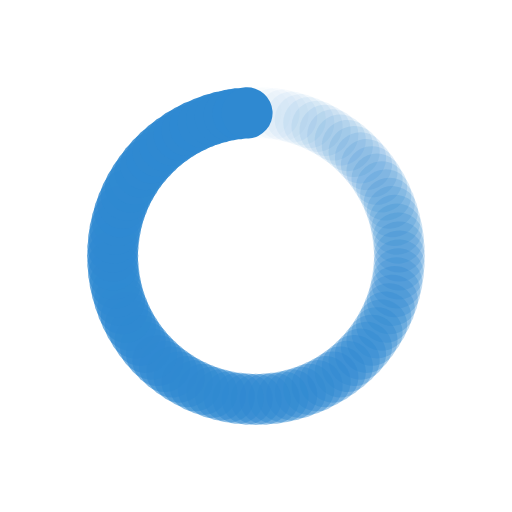
t = 0.00 s
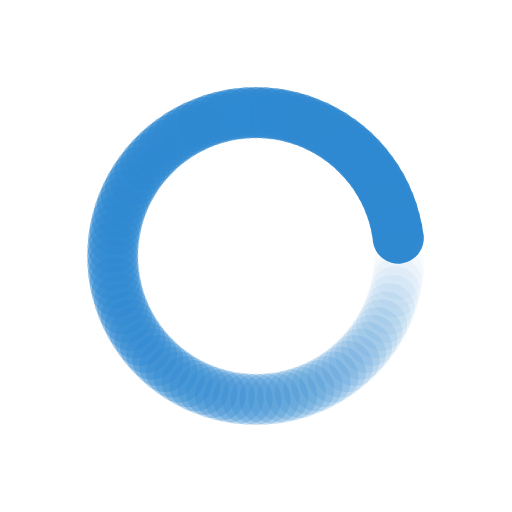
t = 0.36 s
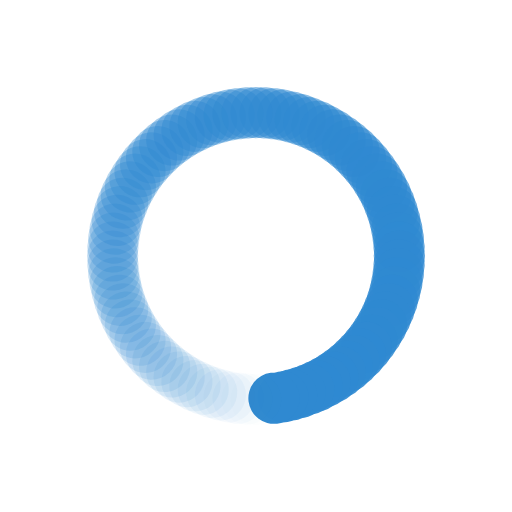
t = 0.71 s
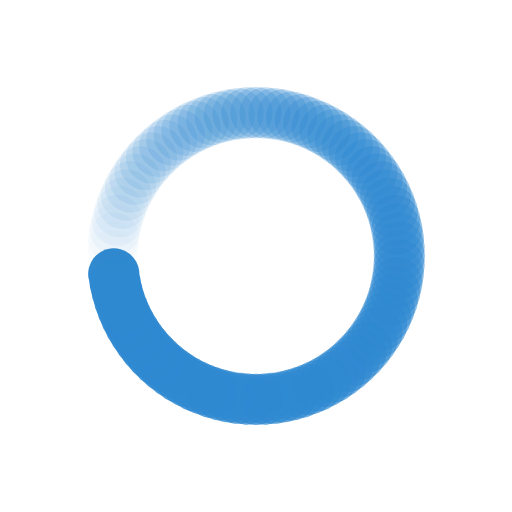
t = 1.07 s

The animated SVG that drew these frames (rendered in a browser with its animation timeline set to each time). Animation: 100 SMIL elements (animate=100); one cycle of 1.43 s, repeats indefinitely.

<?xml version="1.0" encoding="utf-8"?>
<svg xmlns="http://www.w3.org/2000/svg" xmlns:xlink="http://www.w3.org/1999/xlink" style="margin: auto; background: none; display: block; shape-rendering: auto;" width="100px" height="100px" viewBox="0 0 100 100" preserveAspectRatio="xMidYMid">
<g transform="rotate(0 50 50)">
  <rect x="45" y="17" rx="5" ry="5" width="10" height="10" fill="#2f89d1">
    <animate attributeName="opacity" values="1;0" keyTimes="0;1" dur="1.4285714285714284s" begin="-1.4142857142857144s" repeatCount="indefinite"></animate>
  </rect>
</g><g transform="rotate(3.6 50 50)">
  <rect x="45" y="17" rx="5" ry="5" width="10" height="10" fill="#2f89d1">
    <animate attributeName="opacity" values="1;0" keyTimes="0;1" dur="1.4285714285714284s" begin="-1.4s" repeatCount="indefinite"></animate>
  </rect>
</g><g transform="rotate(7.2 50 50)">
  <rect x="45" y="17" rx="5" ry="5" width="10" height="10" fill="#2f89d1">
    <animate attributeName="opacity" values="1;0" keyTimes="0;1" dur="1.4285714285714284s" begin="-1.3857142857142857s" repeatCount="indefinite"></animate>
  </rect>
</g><g transform="rotate(10.8 50 50)">
  <rect x="45" y="17" rx="5" ry="5" width="10" height="10" fill="#2f89d1">
    <animate attributeName="opacity" values="1;0" keyTimes="0;1" dur="1.4285714285714284s" begin="-1.3714285714285714s" repeatCount="indefinite"></animate>
  </rect>
</g><g transform="rotate(14.4 50 50)">
  <rect x="45" y="17" rx="5" ry="5" width="10" height="10" fill="#2f89d1">
    <animate attributeName="opacity" values="1;0" keyTimes="0;1" dur="1.4285714285714284s" begin="-1.3571428571428572s" repeatCount="indefinite"></animate>
  </rect>
</g><g transform="rotate(18 50 50)">
  <rect x="45" y="17" rx="5" ry="5" width="10" height="10" fill="#2f89d1">
    <animate attributeName="opacity" values="1;0" keyTimes="0;1" dur="1.4285714285714284s" begin="-1.3428571428571427s" repeatCount="indefinite"></animate>
  </rect>
</g><g transform="rotate(21.6 50 50)">
  <rect x="45" y="17" rx="5" ry="5" width="10" height="10" fill="#2f89d1">
    <animate attributeName="opacity" values="1;0" keyTimes="0;1" dur="1.4285714285714284s" begin="-1.3285714285714285s" repeatCount="indefinite"></animate>
  </rect>
</g><g transform="rotate(25.2 50 50)">
  <rect x="45" y="17" rx="5" ry="5" width="10" height="10" fill="#2f89d1">
    <animate attributeName="opacity" values="1;0" keyTimes="0;1" dur="1.4285714285714284s" begin="-1.3142857142857143s" repeatCount="indefinite"></animate>
  </rect>
</g><g transform="rotate(28.8 50 50)">
  <rect x="45" y="17" rx="5" ry="5" width="10" height="10" fill="#2f89d1">
    <animate attributeName="opacity" values="1;0" keyTimes="0;1" dur="1.4285714285714284s" begin="-1.3s" repeatCount="indefinite"></animate>
  </rect>
</g><g transform="rotate(32.4 50 50)">
  <rect x="45" y="17" rx="5" ry="5" width="10" height="10" fill="#2f89d1">
    <animate attributeName="opacity" values="1;0" keyTimes="0;1" dur="1.4285714285714284s" begin="-1.2857142857142858s" repeatCount="indefinite"></animate>
  </rect>
</g><g transform="rotate(36 50 50)">
  <rect x="45" y="17" rx="5" ry="5" width="10" height="10" fill="#2f89d1">
    <animate attributeName="opacity" values="1;0" keyTimes="0;1" dur="1.4285714285714284s" begin="-1.2714285714285714s" repeatCount="indefinite"></animate>
  </rect>
</g><g transform="rotate(39.6 50 50)">
  <rect x="45" y="17" rx="5" ry="5" width="10" height="10" fill="#2f89d1">
    <animate attributeName="opacity" values="1;0" keyTimes="0;1" dur="1.4285714285714284s" begin="-1.2571428571428571s" repeatCount="indefinite"></animate>
  </rect>
</g><g transform="rotate(43.2 50 50)">
  <rect x="45" y="17" rx="5" ry="5" width="10" height="10" fill="#2f89d1">
    <animate attributeName="opacity" values="1;0" keyTimes="0;1" dur="1.4285714285714284s" begin="-1.2428571428571429s" repeatCount="indefinite"></animate>
  </rect>
</g><g transform="rotate(46.8 50 50)">
  <rect x="45" y="17" rx="5" ry="5" width="10" height="10" fill="#2f89d1">
    <animate attributeName="opacity" values="1;0" keyTimes="0;1" dur="1.4285714285714284s" begin="-1.2285714285714286s" repeatCount="indefinite"></animate>
  </rect>
</g><g transform="rotate(50.4 50 50)">
  <rect x="45" y="17" rx="5" ry="5" width="10" height="10" fill="#2f89d1">
    <animate attributeName="opacity" values="1;0" keyTimes="0;1" dur="1.4285714285714284s" begin="-1.2142857142857142s" repeatCount="indefinite"></animate>
  </rect>
</g><g transform="rotate(54 50 50)">
  <rect x="45" y="17" rx="5" ry="5" width="10" height="10" fill="#2f89d1">
    <animate attributeName="opacity" values="1;0" keyTimes="0;1" dur="1.4285714285714284s" begin="-1.2s" repeatCount="indefinite"></animate>
  </rect>
</g><g transform="rotate(57.6 50 50)">
  <rect x="45" y="17" rx="5" ry="5" width="10" height="10" fill="#2f89d1">
    <animate attributeName="opacity" values="1;0" keyTimes="0;1" dur="1.4285714285714284s" begin="-1.1857142857142857s" repeatCount="indefinite"></animate>
  </rect>
</g><g transform="rotate(61.2 50 50)">
  <rect x="45" y="17" rx="5" ry="5" width="10" height="10" fill="#2f89d1">
    <animate attributeName="opacity" values="1;0" keyTimes="0;1" dur="1.4285714285714284s" begin="-1.1714285714285715s" repeatCount="indefinite"></animate>
  </rect>
</g><g transform="rotate(64.8 50 50)">
  <rect x="45" y="17" rx="5" ry="5" width="10" height="10" fill="#2f89d1">
    <animate attributeName="opacity" values="1;0" keyTimes="0;1" dur="1.4285714285714284s" begin="-1.1571428571428573s" repeatCount="indefinite"></animate>
  </rect>
</g><g transform="rotate(68.4 50 50)">
  <rect x="45" y="17" rx="5" ry="5" width="10" height="10" fill="#2f89d1">
    <animate attributeName="opacity" values="1;0" keyTimes="0;1" dur="1.4285714285714284s" begin="-1.1428571428571428s" repeatCount="indefinite"></animate>
  </rect>
</g><g transform="rotate(72 50 50)">
  <rect x="45" y="17" rx="5" ry="5" width="10" height="10" fill="#2f89d1">
    <animate attributeName="opacity" values="1;0" keyTimes="0;1" dur="1.4285714285714284s" begin="-1.1285714285714286s" repeatCount="indefinite"></animate>
  </rect>
</g><g transform="rotate(75.6 50 50)">
  <rect x="45" y="17" rx="5" ry="5" width="10" height="10" fill="#2f89d1">
    <animate attributeName="opacity" values="1;0" keyTimes="0;1" dur="1.4285714285714284s" begin="-1.1142857142857143s" repeatCount="indefinite"></animate>
  </rect>
</g><g transform="rotate(79.2 50 50)">
  <rect x="45" y="17" rx="5" ry="5" width="10" height="10" fill="#2f89d1">
    <animate attributeName="opacity" values="1;0" keyTimes="0;1" dur="1.4285714285714284s" begin="-1.1s" repeatCount="indefinite"></animate>
  </rect>
</g><g transform="rotate(82.8 50 50)">
  <rect x="45" y="17" rx="5" ry="5" width="10" height="10" fill="#2f89d1">
    <animate attributeName="opacity" values="1;0" keyTimes="0;1" dur="1.4285714285714284s" begin="-1.0857142857142856s" repeatCount="indefinite"></animate>
  </rect>
</g><g transform="rotate(86.4 50 50)">
  <rect x="45" y="17" rx="5" ry="5" width="10" height="10" fill="#2f89d1">
    <animate attributeName="opacity" values="1;0" keyTimes="0;1" dur="1.4285714285714284s" begin="-1.0714285714285714s" repeatCount="indefinite"></animate>
  </rect>
</g><g transform="rotate(90 50 50)">
  <rect x="45" y="17" rx="5" ry="5" width="10" height="10" fill="#2f89d1">
    <animate attributeName="opacity" values="1;0" keyTimes="0;1" dur="1.4285714285714284s" begin="-1.0571428571428572s" repeatCount="indefinite"></animate>
  </rect>
</g><g transform="rotate(93.6 50 50)">
  <rect x="45" y="17" rx="5" ry="5" width="10" height="10" fill="#2f89d1">
    <animate attributeName="opacity" values="1;0" keyTimes="0;1" dur="1.4285714285714284s" begin="-1.042857142857143s" repeatCount="indefinite"></animate>
  </rect>
</g><g transform="rotate(97.2 50 50)">
  <rect x="45" y="17" rx="5" ry="5" width="10" height="10" fill="#2f89d1">
    <animate attributeName="opacity" values="1;0" keyTimes="0;1" dur="1.4285714285714284s" begin="-1.0285714285714285s" repeatCount="indefinite"></animate>
  </rect>
</g><g transform="rotate(100.8 50 50)">
  <rect x="45" y="17" rx="5" ry="5" width="10" height="10" fill="#2f89d1">
    <animate attributeName="opacity" values="1;0" keyTimes="0;1" dur="1.4285714285714284s" begin="-1.0142857142857142s" repeatCount="indefinite"></animate>
  </rect>
</g><g transform="rotate(104.4 50 50)">
  <rect x="45" y="17" rx="5" ry="5" width="10" height="10" fill="#2f89d1">
    <animate attributeName="opacity" values="1;0" keyTimes="0;1" dur="1.4285714285714284s" begin="-1s" repeatCount="indefinite"></animate>
  </rect>
</g><g transform="rotate(108 50 50)">
  <rect x="45" y="17" rx="5" ry="5" width="10" height="10" fill="#2f89d1">
    <animate attributeName="opacity" values="1;0" keyTimes="0;1" dur="1.4285714285714284s" begin="-0.9857142857142858s" repeatCount="indefinite"></animate>
  </rect>
</g><g transform="rotate(111.6 50 50)">
  <rect x="45" y="17" rx="5" ry="5" width="10" height="10" fill="#2f89d1">
    <animate attributeName="opacity" values="1;0" keyTimes="0;1" dur="1.4285714285714284s" begin="-0.9714285714285714s" repeatCount="indefinite"></animate>
  </rect>
</g><g transform="rotate(115.2 50 50)">
  <rect x="45" y="17" rx="5" ry="5" width="10" height="10" fill="#2f89d1">
    <animate attributeName="opacity" values="1;0" keyTimes="0;1" dur="1.4285714285714284s" begin="-0.9571428571428572s" repeatCount="indefinite"></animate>
  </rect>
</g><g transform="rotate(118.8 50 50)">
  <rect x="45" y="17" rx="5" ry="5" width="10" height="10" fill="#2f89d1">
    <animate attributeName="opacity" values="1;0" keyTimes="0;1" dur="1.4285714285714284s" begin="-0.9428571428571428s" repeatCount="indefinite"></animate>
  </rect>
</g><g transform="rotate(122.4 50 50)">
  <rect x="45" y="17" rx="5" ry="5" width="10" height="10" fill="#2f89d1">
    <animate attributeName="opacity" values="1;0" keyTimes="0;1" dur="1.4285714285714284s" begin="-0.9285714285714286s" repeatCount="indefinite"></animate>
  </rect>
</g><g transform="rotate(126 50 50)">
  <rect x="45" y="17" rx="5" ry="5" width="10" height="10" fill="#2f89d1">
    <animate attributeName="opacity" values="1;0" keyTimes="0;1" dur="1.4285714285714284s" begin="-0.9142857142857143s" repeatCount="indefinite"></animate>
  </rect>
</g><g transform="rotate(129.6 50 50)">
  <rect x="45" y="17" rx="5" ry="5" width="10" height="10" fill="#2f89d1">
    <animate attributeName="opacity" values="1;0" keyTimes="0;1" dur="1.4285714285714284s" begin="-0.9s" repeatCount="indefinite"></animate>
  </rect>
</g><g transform="rotate(133.2 50 50)">
  <rect x="45" y="17" rx="5" ry="5" width="10" height="10" fill="#2f89d1">
    <animate attributeName="opacity" values="1;0" keyTimes="0;1" dur="1.4285714285714284s" begin="-0.8857142857142857s" repeatCount="indefinite"></animate>
  </rect>
</g><g transform="rotate(136.8 50 50)">
  <rect x="45" y="17" rx="5" ry="5" width="10" height="10" fill="#2f89d1">
    <animate attributeName="opacity" values="1;0" keyTimes="0;1" dur="1.4285714285714284s" begin="-0.8714285714285714s" repeatCount="indefinite"></animate>
  </rect>
</g><g transform="rotate(140.4 50 50)">
  <rect x="45" y="17" rx="5" ry="5" width="10" height="10" fill="#2f89d1">
    <animate attributeName="opacity" values="1;0" keyTimes="0;1" dur="1.4285714285714284s" begin="-0.8571428571428571s" repeatCount="indefinite"></animate>
  </rect>
</g><g transform="rotate(144 50 50)">
  <rect x="45" y="17" rx="5" ry="5" width="10" height="10" fill="#2f89d1">
    <animate attributeName="opacity" values="1;0" keyTimes="0;1" dur="1.4285714285714284s" begin="-0.8428571428571429s" repeatCount="indefinite"></animate>
  </rect>
</g><g transform="rotate(147.6 50 50)">
  <rect x="45" y="17" rx="5" ry="5" width="10" height="10" fill="#2f89d1">
    <animate attributeName="opacity" values="1;0" keyTimes="0;1" dur="1.4285714285714284s" begin="-0.8285714285714286s" repeatCount="indefinite"></animate>
  </rect>
</g><g transform="rotate(151.2 50 50)">
  <rect x="45" y="17" rx="5" ry="5" width="10" height="10" fill="#2f89d1">
    <animate attributeName="opacity" values="1;0" keyTimes="0;1" dur="1.4285714285714284s" begin="-0.8142857142857143s" repeatCount="indefinite"></animate>
  </rect>
</g><g transform="rotate(154.8 50 50)">
  <rect x="45" y="17" rx="5" ry="5" width="10" height="10" fill="#2f89d1">
    <animate attributeName="opacity" values="1;0" keyTimes="0;1" dur="1.4285714285714284s" begin="-0.8s" repeatCount="indefinite"></animate>
  </rect>
</g><g transform="rotate(158.4 50 50)">
  <rect x="45" y="17" rx="5" ry="5" width="10" height="10" fill="#2f89d1">
    <animate attributeName="opacity" values="1;0" keyTimes="0;1" dur="1.4285714285714284s" begin="-0.7857142857142857s" repeatCount="indefinite"></animate>
  </rect>
</g><g transform="rotate(162 50 50)">
  <rect x="45" y="17" rx="5" ry="5" width="10" height="10" fill="#2f89d1">
    <animate attributeName="opacity" values="1;0" keyTimes="0;1" dur="1.4285714285714284s" begin="-0.7714285714285715s" repeatCount="indefinite"></animate>
  </rect>
</g><g transform="rotate(165.6 50 50)">
  <rect x="45" y="17" rx="5" ry="5" width="10" height="10" fill="#2f89d1">
    <animate attributeName="opacity" values="1;0" keyTimes="0;1" dur="1.4285714285714284s" begin="-0.7571428571428571s" repeatCount="indefinite"></animate>
  </rect>
</g><g transform="rotate(169.2 50 50)">
  <rect x="45" y="17" rx="5" ry="5" width="10" height="10" fill="#2f89d1">
    <animate attributeName="opacity" values="1;0" keyTimes="0;1" dur="1.4285714285714284s" begin="-0.7428571428571429s" repeatCount="indefinite"></animate>
  </rect>
</g><g transform="rotate(172.8 50 50)">
  <rect x="45" y="17" rx="5" ry="5" width="10" height="10" fill="#2f89d1">
    <animate attributeName="opacity" values="1;0" keyTimes="0;1" dur="1.4285714285714284s" begin="-0.7285714285714285s" repeatCount="indefinite"></animate>
  </rect>
</g><g transform="rotate(176.4 50 50)">
  <rect x="45" y="17" rx="5" ry="5" width="10" height="10" fill="#2f89d1">
    <animate attributeName="opacity" values="1;0" keyTimes="0;1" dur="1.4285714285714284s" begin="-0.7142857142857143s" repeatCount="indefinite"></animate>
  </rect>
</g><g transform="rotate(180 50 50)">
  <rect x="45" y="17" rx="5" ry="5" width="10" height="10" fill="#2f89d1">
    <animate attributeName="opacity" values="1;0" keyTimes="0;1" dur="1.4285714285714284s" begin="-0.7s" repeatCount="indefinite"></animate>
  </rect>
</g><g transform="rotate(183.6 50 50)">
  <rect x="45" y="17" rx="5" ry="5" width="10" height="10" fill="#2f89d1">
    <animate attributeName="opacity" values="1;0" keyTimes="0;1" dur="1.4285714285714284s" begin="-0.6857142857142857s" repeatCount="indefinite"></animate>
  </rect>
</g><g transform="rotate(187.2 50 50)">
  <rect x="45" y="17" rx="5" ry="5" width="10" height="10" fill="#2f89d1">
    <animate attributeName="opacity" values="1;0" keyTimes="0;1" dur="1.4285714285714284s" begin="-0.6714285714285714s" repeatCount="indefinite"></animate>
  </rect>
</g><g transform="rotate(190.8 50 50)">
  <rect x="45" y="17" rx="5" ry="5" width="10" height="10" fill="#2f89d1">
    <animate attributeName="opacity" values="1;0" keyTimes="0;1" dur="1.4285714285714284s" begin="-0.6571428571428571s" repeatCount="indefinite"></animate>
  </rect>
</g><g transform="rotate(194.4 50 50)">
  <rect x="45" y="17" rx="5" ry="5" width="10" height="10" fill="#2f89d1">
    <animate attributeName="opacity" values="1;0" keyTimes="0;1" dur="1.4285714285714284s" begin="-0.6428571428571429s" repeatCount="indefinite"></animate>
  </rect>
</g><g transform="rotate(198 50 50)">
  <rect x="45" y="17" rx="5" ry="5" width="10" height="10" fill="#2f89d1">
    <animate attributeName="opacity" values="1;0" keyTimes="0;1" dur="1.4285714285714284s" begin="-0.6285714285714286s" repeatCount="indefinite"></animate>
  </rect>
</g><g transform="rotate(201.6 50 50)">
  <rect x="45" y="17" rx="5" ry="5" width="10" height="10" fill="#2f89d1">
    <animate attributeName="opacity" values="1;0" keyTimes="0;1" dur="1.4285714285714284s" begin="-0.6142857142857143s" repeatCount="indefinite"></animate>
  </rect>
</g><g transform="rotate(205.2 50 50)">
  <rect x="45" y="17" rx="5" ry="5" width="10" height="10" fill="#2f89d1">
    <animate attributeName="opacity" values="1;0" keyTimes="0;1" dur="1.4285714285714284s" begin="-0.6s" repeatCount="indefinite"></animate>
  </rect>
</g><g transform="rotate(208.8 50 50)">
  <rect x="45" y="17" rx="5" ry="5" width="10" height="10" fill="#2f89d1">
    <animate attributeName="opacity" values="1;0" keyTimes="0;1" dur="1.4285714285714284s" begin="-0.5857142857142857s" repeatCount="indefinite"></animate>
  </rect>
</g><g transform="rotate(212.4 50 50)">
  <rect x="45" y="17" rx="5" ry="5" width="10" height="10" fill="#2f89d1">
    <animate attributeName="opacity" values="1;0" keyTimes="0;1" dur="1.4285714285714284s" begin="-0.5714285714285714s" repeatCount="indefinite"></animate>
  </rect>
</g><g transform="rotate(216 50 50)">
  <rect x="45" y="17" rx="5" ry="5" width="10" height="10" fill="#2f89d1">
    <animate attributeName="opacity" values="1;0" keyTimes="0;1" dur="1.4285714285714284s" begin="-0.5571428571428572s" repeatCount="indefinite"></animate>
  </rect>
</g><g transform="rotate(219.6 50 50)">
  <rect x="45" y="17" rx="5" ry="5" width="10" height="10" fill="#2f89d1">
    <animate attributeName="opacity" values="1;0" keyTimes="0;1" dur="1.4285714285714284s" begin="-0.5428571428571428s" repeatCount="indefinite"></animate>
  </rect>
</g><g transform="rotate(223.2 50 50)">
  <rect x="45" y="17" rx="5" ry="5" width="10" height="10" fill="#2f89d1">
    <animate attributeName="opacity" values="1;0" keyTimes="0;1" dur="1.4285714285714284s" begin="-0.5285714285714286s" repeatCount="indefinite"></animate>
  </rect>
</g><g transform="rotate(226.8 50 50)">
  <rect x="45" y="17" rx="5" ry="5" width="10" height="10" fill="#2f89d1">
    <animate attributeName="opacity" values="1;0" keyTimes="0;1" dur="1.4285714285714284s" begin="-0.5142857142857142s" repeatCount="indefinite"></animate>
  </rect>
</g><g transform="rotate(230.4 50 50)">
  <rect x="45" y="17" rx="5" ry="5" width="10" height="10" fill="#2f89d1">
    <animate attributeName="opacity" values="1;0" keyTimes="0;1" dur="1.4285714285714284s" begin="-0.5s" repeatCount="indefinite"></animate>
  </rect>
</g><g transform="rotate(234 50 50)">
  <rect x="45" y="17" rx="5" ry="5" width="10" height="10" fill="#2f89d1">
    <animate attributeName="opacity" values="1;0" keyTimes="0;1" dur="1.4285714285714284s" begin="-0.4857142857142857s" repeatCount="indefinite"></animate>
  </rect>
</g><g transform="rotate(237.6 50 50)">
  <rect x="45" y="17" rx="5" ry="5" width="10" height="10" fill="#2f89d1">
    <animate attributeName="opacity" values="1;0" keyTimes="0;1" dur="1.4285714285714284s" begin="-0.4714285714285714s" repeatCount="indefinite"></animate>
  </rect>
</g><g transform="rotate(241.2 50 50)">
  <rect x="45" y="17" rx="5" ry="5" width="10" height="10" fill="#2f89d1">
    <animate attributeName="opacity" values="1;0" keyTimes="0;1" dur="1.4285714285714284s" begin="-0.45714285714285713s" repeatCount="indefinite"></animate>
  </rect>
</g><g transform="rotate(244.8 50 50)">
  <rect x="45" y="17" rx="5" ry="5" width="10" height="10" fill="#2f89d1">
    <animate attributeName="opacity" values="1;0" keyTimes="0;1" dur="1.4285714285714284s" begin="-0.44285714285714284s" repeatCount="indefinite"></animate>
  </rect>
</g><g transform="rotate(248.4 50 50)">
  <rect x="45" y="17" rx="5" ry="5" width="10" height="10" fill="#2f89d1">
    <animate attributeName="opacity" values="1;0" keyTimes="0;1" dur="1.4285714285714284s" begin="-0.42857142857142855s" repeatCount="indefinite"></animate>
  </rect>
</g><g transform="rotate(252 50 50)">
  <rect x="45" y="17" rx="5" ry="5" width="10" height="10" fill="#2f89d1">
    <animate attributeName="opacity" values="1;0" keyTimes="0;1" dur="1.4285714285714284s" begin="-0.4142857142857143s" repeatCount="indefinite"></animate>
  </rect>
</g><g transform="rotate(255.6 50 50)">
  <rect x="45" y="17" rx="5" ry="5" width="10" height="10" fill="#2f89d1">
    <animate attributeName="opacity" values="1;0" keyTimes="0;1" dur="1.4285714285714284s" begin="-0.4s" repeatCount="indefinite"></animate>
  </rect>
</g><g transform="rotate(259.2 50 50)">
  <rect x="45" y="17" rx="5" ry="5" width="10" height="10" fill="#2f89d1">
    <animate attributeName="opacity" values="1;0" keyTimes="0;1" dur="1.4285714285714284s" begin="-0.38571428571428573s" repeatCount="indefinite"></animate>
  </rect>
</g><g transform="rotate(262.8 50 50)">
  <rect x="45" y="17" rx="5" ry="5" width="10" height="10" fill="#2f89d1">
    <animate attributeName="opacity" values="1;0" keyTimes="0;1" dur="1.4285714285714284s" begin="-0.37142857142857144s" repeatCount="indefinite"></animate>
  </rect>
</g><g transform="rotate(266.4 50 50)">
  <rect x="45" y="17" rx="5" ry="5" width="10" height="10" fill="#2f89d1">
    <animate attributeName="opacity" values="1;0" keyTimes="0;1" dur="1.4285714285714284s" begin="-0.35714285714285715s" repeatCount="indefinite"></animate>
  </rect>
</g><g transform="rotate(270 50 50)">
  <rect x="45" y="17" rx="5" ry="5" width="10" height="10" fill="#2f89d1">
    <animate attributeName="opacity" values="1;0" keyTimes="0;1" dur="1.4285714285714284s" begin="-0.34285714285714286s" repeatCount="indefinite"></animate>
  </rect>
</g><g transform="rotate(273.6 50 50)">
  <rect x="45" y="17" rx="5" ry="5" width="10" height="10" fill="#2f89d1">
    <animate attributeName="opacity" values="1;0" keyTimes="0;1" dur="1.4285714285714284s" begin="-0.32857142857142857s" repeatCount="indefinite"></animate>
  </rect>
</g><g transform="rotate(277.2 50 50)">
  <rect x="45" y="17" rx="5" ry="5" width="10" height="10" fill="#2f89d1">
    <animate attributeName="opacity" values="1;0" keyTimes="0;1" dur="1.4285714285714284s" begin="-0.3142857142857143s" repeatCount="indefinite"></animate>
  </rect>
</g><g transform="rotate(280.8 50 50)">
  <rect x="45" y="17" rx="5" ry="5" width="10" height="10" fill="#2f89d1">
    <animate attributeName="opacity" values="1;0" keyTimes="0;1" dur="1.4285714285714284s" begin="-0.3s" repeatCount="indefinite"></animate>
  </rect>
</g><g transform="rotate(284.4 50 50)">
  <rect x="45" y="17" rx="5" ry="5" width="10" height="10" fill="#2f89d1">
    <animate attributeName="opacity" values="1;0" keyTimes="0;1" dur="1.4285714285714284s" begin="-0.2857142857142857s" repeatCount="indefinite"></animate>
  </rect>
</g><g transform="rotate(288 50 50)">
  <rect x="45" y="17" rx="5" ry="5" width="10" height="10" fill="#2f89d1">
    <animate attributeName="opacity" values="1;0" keyTimes="0;1" dur="1.4285714285714284s" begin="-0.2714285714285714s" repeatCount="indefinite"></animate>
  </rect>
</g><g transform="rotate(291.6 50 50)">
  <rect x="45" y="17" rx="5" ry="5" width="10" height="10" fill="#2f89d1">
    <animate attributeName="opacity" values="1;0" keyTimes="0;1" dur="1.4285714285714284s" begin="-0.2571428571428571s" repeatCount="indefinite"></animate>
  </rect>
</g><g transform="rotate(295.2 50 50)">
  <rect x="45" y="17" rx="5" ry="5" width="10" height="10" fill="#2f89d1">
    <animate attributeName="opacity" values="1;0" keyTimes="0;1" dur="1.4285714285714284s" begin="-0.24285714285714285s" repeatCount="indefinite"></animate>
  </rect>
</g><g transform="rotate(298.8 50 50)">
  <rect x="45" y="17" rx="5" ry="5" width="10" height="10" fill="#2f89d1">
    <animate attributeName="opacity" values="1;0" keyTimes="0;1" dur="1.4285714285714284s" begin="-0.22857142857142856s" repeatCount="indefinite"></animate>
  </rect>
</g><g transform="rotate(302.4 50 50)">
  <rect x="45" y="17" rx="5" ry="5" width="10" height="10" fill="#2f89d1">
    <animate attributeName="opacity" values="1;0" keyTimes="0;1" dur="1.4285714285714284s" begin="-0.21428571428571427s" repeatCount="indefinite"></animate>
  </rect>
</g><g transform="rotate(306 50 50)">
  <rect x="45" y="17" rx="5" ry="5" width="10" height="10" fill="#2f89d1">
    <animate attributeName="opacity" values="1;0" keyTimes="0;1" dur="1.4285714285714284s" begin="-0.2s" repeatCount="indefinite"></animate>
  </rect>
</g><g transform="rotate(309.6 50 50)">
  <rect x="45" y="17" rx="5" ry="5" width="10" height="10" fill="#2f89d1">
    <animate attributeName="opacity" values="1;0" keyTimes="0;1" dur="1.4285714285714284s" begin="-0.18571428571428572s" repeatCount="indefinite"></animate>
  </rect>
</g><g transform="rotate(313.2 50 50)">
  <rect x="45" y="17" rx="5" ry="5" width="10" height="10" fill="#2f89d1">
    <animate attributeName="opacity" values="1;0" keyTimes="0;1" dur="1.4285714285714284s" begin="-0.17142857142857143s" repeatCount="indefinite"></animate>
  </rect>
</g><g transform="rotate(316.8 50 50)">
  <rect x="45" y="17" rx="5" ry="5" width="10" height="10" fill="#2f89d1">
    <animate attributeName="opacity" values="1;0" keyTimes="0;1" dur="1.4285714285714284s" begin="-0.15714285714285714s" repeatCount="indefinite"></animate>
  </rect>
</g><g transform="rotate(320.4 50 50)">
  <rect x="45" y="17" rx="5" ry="5" width="10" height="10" fill="#2f89d1">
    <animate attributeName="opacity" values="1;0" keyTimes="0;1" dur="1.4285714285714284s" begin="-0.14285714285714285s" repeatCount="indefinite"></animate>
  </rect>
</g><g transform="rotate(324 50 50)">
  <rect x="45" y="17" rx="5" ry="5" width="10" height="10" fill="#2f89d1">
    <animate attributeName="opacity" values="1;0" keyTimes="0;1" dur="1.4285714285714284s" begin="-0.12857142857142856s" repeatCount="indefinite"></animate>
  </rect>
</g><g transform="rotate(327.6 50 50)">
  <rect x="45" y="17" rx="5" ry="5" width="10" height="10" fill="#2f89d1">
    <animate attributeName="opacity" values="1;0" keyTimes="0;1" dur="1.4285714285714284s" begin="-0.11428571428571428s" repeatCount="indefinite"></animate>
  </rect>
</g><g transform="rotate(331.2 50 50)">
  <rect x="45" y="17" rx="5" ry="5" width="10" height="10" fill="#2f89d1">
    <animate attributeName="opacity" values="1;0" keyTimes="0;1" dur="1.4285714285714284s" begin="-0.1s" repeatCount="indefinite"></animate>
  </rect>
</g><g transform="rotate(334.8 50 50)">
  <rect x="45" y="17" rx="5" ry="5" width="10" height="10" fill="#2f89d1">
    <animate attributeName="opacity" values="1;0" keyTimes="0;1" dur="1.4285714285714284s" begin="-0.08571428571428572s" repeatCount="indefinite"></animate>
  </rect>
</g><g transform="rotate(338.4 50 50)">
  <rect x="45" y="17" rx="5" ry="5" width="10" height="10" fill="#2f89d1">
    <animate attributeName="opacity" values="1;0" keyTimes="0;1" dur="1.4285714285714284s" begin="-0.07142857142857142s" repeatCount="indefinite"></animate>
  </rect>
</g><g transform="rotate(342 50 50)">
  <rect x="45" y="17" rx="5" ry="5" width="10" height="10" fill="#2f89d1">
    <animate attributeName="opacity" values="1;0" keyTimes="0;1" dur="1.4285714285714284s" begin="-0.05714285714285714s" repeatCount="indefinite"></animate>
  </rect>
</g><g transform="rotate(345.6 50 50)">
  <rect x="45" y="17" rx="5" ry="5" width="10" height="10" fill="#2f89d1">
    <animate attributeName="opacity" values="1;0" keyTimes="0;1" dur="1.4285714285714284s" begin="-0.04285714285714286s" repeatCount="indefinite"></animate>
  </rect>
</g><g transform="rotate(349.2 50 50)">
  <rect x="45" y="17" rx="5" ry="5" width="10" height="10" fill="#2f89d1">
    <animate attributeName="opacity" values="1;0" keyTimes="0;1" dur="1.4285714285714284s" begin="-0.02857142857142857s" repeatCount="indefinite"></animate>
  </rect>
</g><g transform="rotate(352.8 50 50)">
  <rect x="45" y="17" rx="5" ry="5" width="10" height="10" fill="#2f89d1">
    <animate attributeName="opacity" values="1;0" keyTimes="0;1" dur="1.4285714285714284s" begin="-0.014285714285714285s" repeatCount="indefinite"></animate>
  </rect>
</g><g transform="rotate(356.4 50 50)">
  <rect x="45" y="17" rx="5" ry="5" width="10" height="10" fill="#2f89d1">
    <animate attributeName="opacity" values="1;0" keyTimes="0;1" dur="1.4285714285714284s" begin="0s" repeatCount="indefinite"></animate>
  </rect>
</g>
<!-- [ldio] generated by https://loading.io/ --></svg>